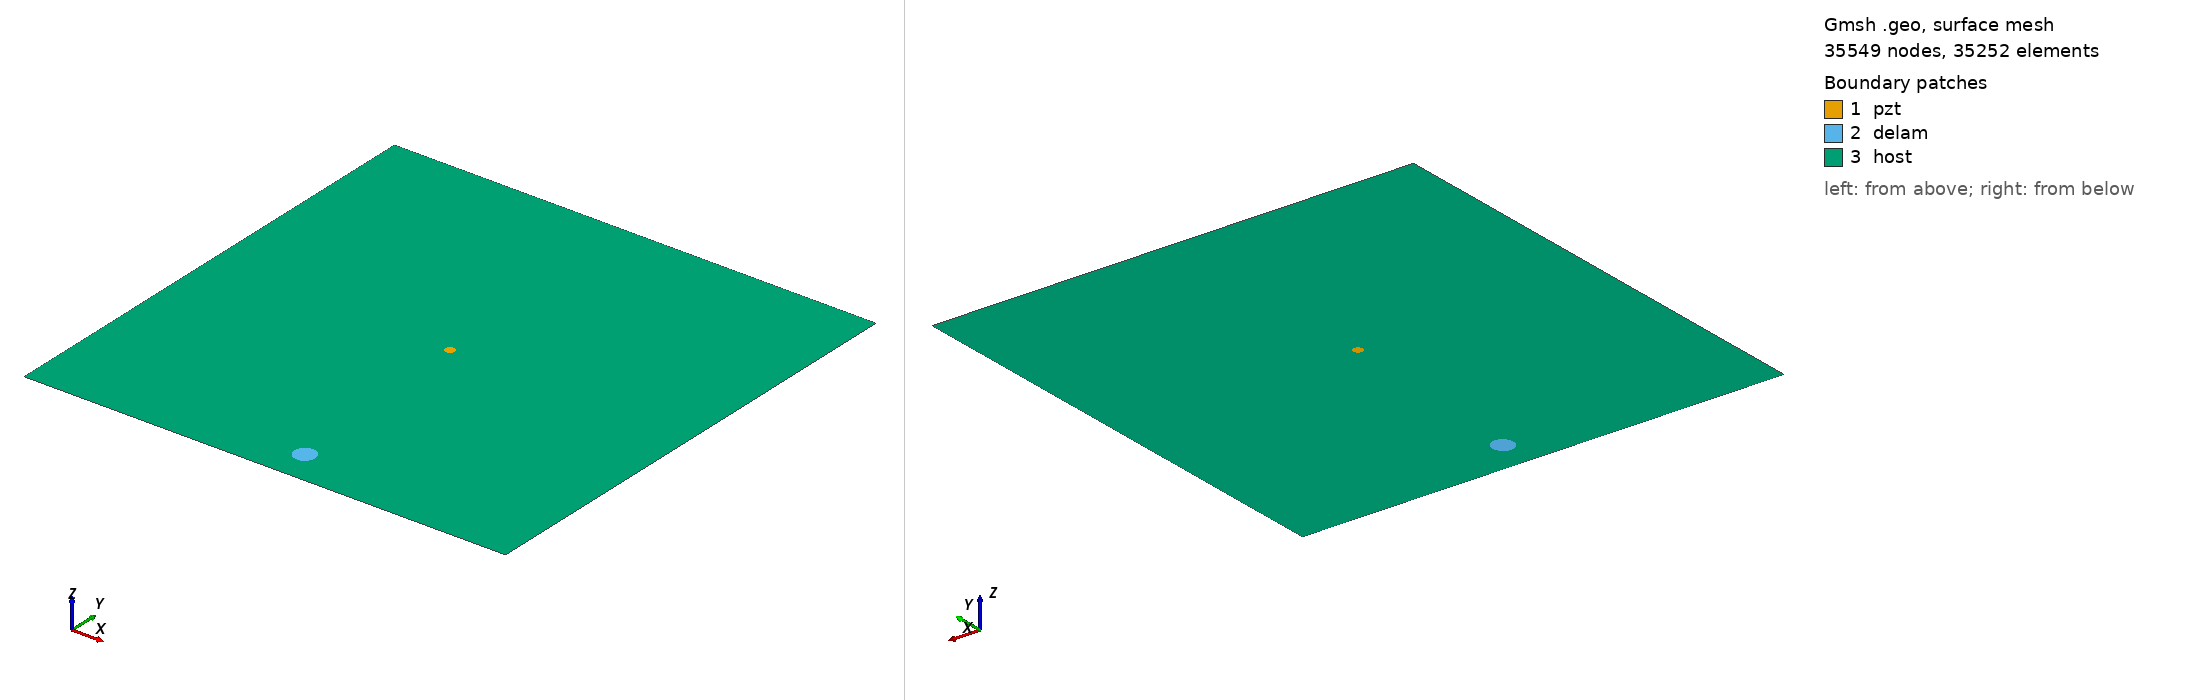

Gmsh geometry script, surface-meshed: 35549 nodes, 35252 surface elements. Boundary patches (legend numbers): 1 pzt, 2 delam, 3 host. Left view from above one corner, right view from below the opposite corner. Legend entries are the model's physical surfaces. The drawing asked Gmsh for element sizes between 1% and 20% of the model's largest extent; the script's own settings can give other sizes.

=== m1_rand_single_delam_205.geo (drawn) ===
SetFactory("OpenCASCADE");
L=0.500000; 
W=0.500000; 
a=0.011314; 
b=0.010917; 
x=0.264246; 
y=0.035750; 
alpha=0.585895 *Pi; 
r=0.005000; 
xpzt=0.250000; 
ypzt=0.250000; 
//+
Point(1) = {0, 0, 0, 1.0};
//+
Point(2) = {L, 0, 0, 1.0};
//+
Point(3) = {L, W, 0, 1.0};
//+
Point(4) = {0, W, 0, 1.0};
//+
Line(1) = {1, 2};
//+
Line(2) = {2, 3};
//+
Line(3) = {3, 4};
//+
Line(4) = {4, 1};
//+
Circle(5) = {xpzt, ypzt, -0, r, 0, 2*Pi};
//+
Ellipse(6) = {x, y, -0, a, b, 0, 2*Pi};
//+
Rotate {{0, 0, 1}, {x, y, 0}, alpha} {
  Curve{6}; 
}
//+
Curve Loop(1) = {4, 1, 2, 3};
//+
Curve Loop(2) = {6};
//+
Curve Loop(3) = {5};
//+
Curve Loop(4) = {6};
//+
Curve Loop(5) = {5};
//+
Plane Surface(1) = {5};
//+
Plane Surface(2) = {4};
//+
Plane Surface(3) = {1, 2, 3};
//+
Point(9) = {xpzt, ypzt, 0, 1.0};
//+
Point{9} In Surface {1};// mesh node at centre of pzt
//+
Physical Surface("pzt") = {1};
//+
Physical Surface("delam") = {2};
//+
Physical Surface("host") = {3};

Mesh.Algorithm = 6; // Frontal
Mesh.CharacteristicLengthFactor = 0.068000;
Mesh.CharacteristicLengthMin = 0.001000;
Mesh.CharacteristicLengthMax = 0.200000;
Mesh.RecombineAll = 1; // Apply recombination algorithm
Mesh.SubdivisionAlgorithm = 1; // 1: all quadrangles
Mesh.Smoothing = 1;
